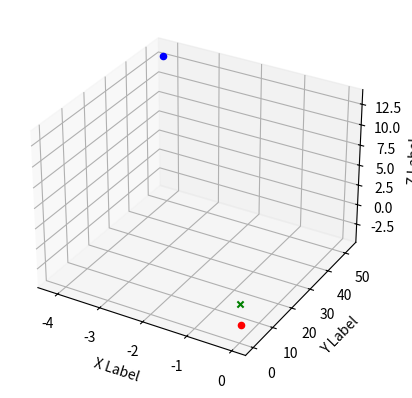

This figure's Python source:
#coordinate plotting

from mpl_toolkits.mplot3d import Axes3D
import matplotlib.pyplot as plt



fig = plt.figure()
ax = fig.add_subplot(111, projection='3d')

x0 = [0]
y0 = [0]
z0 = [0]

#norm vec
x1 =[-.123]
y1 =[3.42]
z1 =[-3.64]

#center to cation vec
x2 = [-4.17]
y2 = [52.4]
z2 = [13.05]

ax.scatter(x0, y0, z0, c='g', marker = 'x')
ax.scatter(x1, y1, z1, c='r', marker='o')
ax.scatter(x2, y2, z2, c='b', marker= 'o')

ax.set_xlabel('X Label')
ax.set_ylabel('Y Label')
ax.set_zlabel('Z Label')

plt.show()